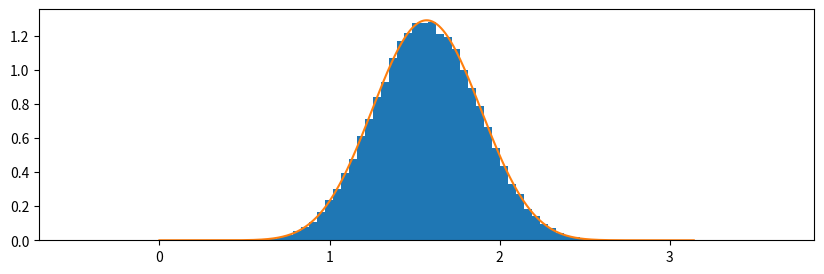

Recreate this plot in Python.
import numpy as np
import matplotlib.pyplot as plt
import sympy as sp
from dataclasses import dataclass
from typing import Iterable, Optional
from sympy.utilities import lambdify
from functools import cache
from scipy.stats import uniform as __uniform
uniform_gen = __uniform.__class__

class Distribution:
    '''
    A distribution class

    Note
    ----
    - The `rvs` method will be automatically implemented if `sampler` is set.
    - `pdf`, `ppf` and `cdf` methods should be implemented by subclasses if needed.
        - `pdf` is needed for Acceptance-Rejection method
        - `ppf` is needed for Inverse-Transform method
    '''
    _sampler = None
    @property
    def sampler(self):
        return self._sampler
    @sampler.setter
    def sampler(self, f):
        self._sampler = f
    def __call__(self, x):
        return self.pdf(x)
    def rvs(self, *args, **kwargs):
        '''
        Generate random samples from the distribution
        '''
        return self.sampler(*args, **kwargs)
    
    def pdf(self, x: float | Iterable[float]):
        '''
        Probability density function
        '''
        raise NotImplementedError
    
    def ppf(self, x: float | Iterable[float]):
        '''
        Percent point function (inverse of `cdf`)
        '''
        raise NotImplementedError
    
    def cdf(self, x: float | Iterable[float]):
        '''
        Cumulative distribution function
        '''
        raise NotImplementedError
    
    @staticmethod
    @cache
    def __new__(cls, *args, **kwargs):
        return super().__new__(cls)
    
    
class Sampler:
    def __call__(self, *args, **kwargs):
        return self.rvs(*args, **kwargs)

# rejection sampling method
@dataclass
class AcceptanceRejection(Sampler):
    f: Distribution
    g: Distribution
    c: float = None
    def __post_init__(self):
        if self.c is None:
            X = self.g.rvs(100000)
            self.c = np.max(self.f.pdf(X) / self.g.pdf(X)) * 1.1
        self.n_sampled = 0
        self.n_accepted = 0
        
    def rvs(self, n: int, /, range: Optional[tuple[float, float]] = None):
        n_samples = int(n * ((self.n_sampled + 1) / (self.n_accepted + 1)))
        X = self.g.rvs(n_samples, range)
        X = X[np.random.rand(n_samples) < self.f.pdf(X) / (self.c * self.g.pdf(X))]
        self.n_sampled += n_samples
        self.n_accepted += len(X)
        return X[:n] if len(X) >= n else np.append(X, self.rvs(n-len(X), range))
    
# importance sampling method
@dataclass
class ImportanceSampling(Sampler):
    f: Distribution
    g: Distribution
    def rvs(self, n: int, /, range: Optional[tuple[float, float]] = None):
        X = self.g.rvs(n, range)
        return X, self.f.pdf(X) / self.g.pdf(X)
    
# inverse transform sampling method
@dataclass
class InverseTransformSampling(Sampler):
    f: Distribution
    def rvs(self, n: int, /, range: Optional[tuple[float, float]] = None):
        if range:
            a, b = range
            u =np.random.uniform(self.f.cdf(a), self.f.cdf(b), n)
        else:
            u = np.random.rand(n)
        return self.f.ppf(u)

class SineDisribution(Distribution):
    '''
    A distribution with PDF proportional to `sin(x)^d` on `[0, pi]`
    '''
    range = (0, np.pi)

    @cache
    def __init__(self, d: int = 1):
        '''
        Parameters
        ----------
        d: int
            The degree of sin(x), default to 1
        '''
        assert d >= 0, "d must be non-negative"
        self.d = d

        from sympy.abc import x
        self.pdf = sp.sin(x) ** d
        self.cdf = sp.integrate(self.pdf, (x, 0, x)).simplify()
        c = self.cdf.subs({x: sp.pi})
        self.pdf = lambdify(x, self.pdf / c)
        self.cdf = lambdify(x, self.cdf / c)
        self.sampler = InverseTransformSampling(self) if d in (0, 1) else \
            AcceptanceRejection(self, g:=SineDisribution(1), self.pdf(np.pi / 2) / g.pdf(np.pi / 2))
    
    def ppf(self, x: float | Iterable[float]):
        if self.d == 0:
            return np.pi * x
        if self.d == 1:
            return np.arccos(1 - 2 * x)
        else:
            raise NotImplementedError
        
class PolyDistribution(Distribution):
    '''
    A distribution with PDF proportional to `x^d` on `[0, 1]`
    '''
    range = (0, 1)

    @cache
    def __init__(self, d: int = 1):
        '''
        Parameters
        ----------
        d: int
            The degree of x, default to 1
        '''
        assert d >= 0, "d must be non-negative"
        self.d = d
        self.sampler = InverseTransformSampling(self)

    def pdf(self, x: float | Iterable[float]):
        return x ** self.d * (self.d + 1)
    
    def cdf(self, x: float | Iterable[float]):
        return x ** (self.d + 1)
    
    def ppf(self, x: float | Iterable[float]):
        return x ** (1 / (self.d + 1))
    
if __name__ == "__main__":

    s = SineDisribution(d=10)
    plt.figure(figsize=(10, 3))
    plt.hist(s.rvs(100000), bins=50, density=True)
    plt.plot(x:=np.linspace(*s.range, 1000), s.pdf(x))
    plt.axis('equal')
    plt.show()
